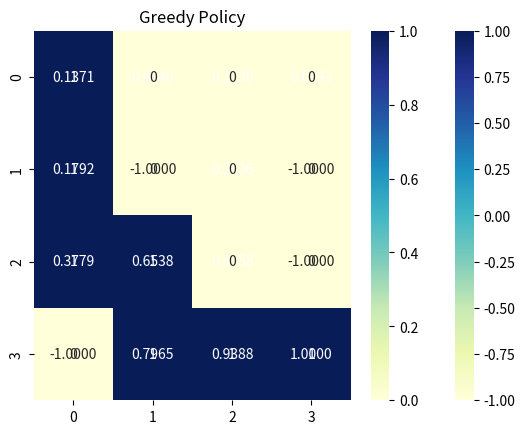

The matplotlib source for this figure:
import numpy as np
import seaborn as sns
import matplotlib.pyplot as plt


rewards: tuple[float, ...] = (-0.1, -0.1, -0.1, -0.1,
                              -0.1, -1.0, -0.1, -1.0,
                              -0.1, -0.1, -0.1, -1.0,
                              -1.0, -0.1, -0.1, 1.0)

transition_matrix: tuple[tuple[tuple[tuple[float, int]]]] = \
    ((((.9, 0), (.1, 4)), ((.1, 0), (.8, 4), (.1, 1)),
      ((.1, 4), (.8, 1), (.1, 0)), ((.1, 1), (.9, 0))),
     (((.1, 1), (.8, 0), (.1, 5)), ((.1, 0), (.8, 5), (.1, 2)),
      ((.1, 5), (.8, 2), (.1, 1)), ((.1, 2), (.8, 1), (.1, 0))),
     (((.1, 2), (.8, 1), (.1, 6)), ((.1, 1), (.8, 6), (.1, 3)),
      ((.1, 6), (.8, 3), (.1, 2)), ((.1, 3), (.8, 2), (.1, 1))),
     (((.1, 3), (.8, 2), (.1, 7)), ((.1, 2), (.8, 7), (.1, 3)),
      ((.1, 7), (.9, 3)), ((.9, 3), (.1, 2))),
     (((.1, 0), (.8, 4), (.1, 8)), ((.1, 4), (.8, 8), (.1, 5)),
      ((.1, 8), (.8, 5), (.1, 0)), ((.1, 5), (.8, 0), (.1, 4))),
     (((1.0, 5),), ((1.0, 5),), ((1.0, 5),), ((1.0, 5),)),
     (((.1, 2), (.8, 5), (.1, 10)), ((.1, 5), (.8, 10), (.1, 7)),
      ((.1, 10), (.8, 7), (.1, 2)), ((.1, 7), (.8, 2), (.1, 5))),
     (((1.0, 7),), ((1.0, 7),), ((1.0, 7),), ((1.0, 7),)),
     (((.1, 4), (.8, 8), (.1, 12)), ((.1, 8), (.8, 12), (.1, 9)),
      ((.1, 12), (.8, 9), (.1, 4)), ((.1, 9), (.8, 4), (.1, 8))),
     (((.1, 5), (.8, 8), (.1, 13)), ((.1, 8), (.8, 13), (.1, 10)),
      ((.1, 13), (.8, 10), (.1, 5)), ((.1, 10), (.8, 5), (.1, 8))),
     (((.1, 6), (.8, 9), (.1, 14)), ((.1, 9), (.8, 14), (.1, 11)),
      ((.1, 14), (.8, 11), (.1, 6)), ((.1, 11), (.8, 6), (.1, 9))),
     (((1.0, 11),), ((1.0, 11),), ((1.0, 11),), ((1.0, 11),)),
     (((1.0, 12),), ((1.0, 12),), ((1.0, 12),), ((1.0, 12),)),
     (((.1, 9), (.8, 12), (.1, 13)), ((.1, 12), (.8, 13), (.1, 14)),
      ((.1, 13), (.8, 14), (.1, 9)), ((.1, 14), (.8, 9), (.1, 12))),
     (((.1, 10), (.8, 13), (.1, 14)), ((.1, 13), (.8, 14), (.1, 15)),
      ((.1, 14), (.8, 15), (.1, 10)), ((.1, 15), (.8, 10), (.1, 13))),
     (((1.0, 15),), ((1.0, 15),), ((1.0, 15),), ((1.0, 15),)))


def valid_state(state: int) -> bool:
    return isinstance(state, (int, np.signedinteger)) and 0 <= state < 16


def valid_action(action: int) -> bool:
    return isinstance(action, (int, np.signedinteger)) and 0 <= action < 4

# -------------------------------------------------------------------------------------------------------------------------
# -------------------------------- Nothing you need to do or use above this line. -----------------------------------------
# --------------------------------------------------------------------------------------------------------------------------


# Use these constants when you implement the value iteration algorithm.
# Do not change these values, except DETERMINISTIC when debugging.
N_STATES: int = 16
N_ACTIONS: int = 4
EPSILON: float = 1e-8
GAMMA: float = 0.9
DETERMINISTIC: bool = False


def get_next_states(state: int, action: int) -> list[int]:
    """
    Fetches the possible next states given the state and action pair.
    :param state: a number between 0 - 15.
    :param action: an integer between 0 - 3.
    :return: A list of possible next states. Each next state is a number between 0 - 15.
    """
    assert valid_state(state), \
        f"State {state} must be an integer between 0 - 15."
    assert valid_action(action), \
        f"Action {action} must be an integer between 0 - 3."
    next_state_probs = {next_state: trans_prob for trans_prob,
                        next_state in transition_matrix[state][action]}
    if DETERMINISTIC:
        return [max(next_state_probs, key=next_state_probs.get)]
    return next_state_probs.keys()


def get_trans_prob(state: int, action: int, next_state: int) -> float:
    """
    Fetches the transition probability for the next state
    given the state and action pair.
    :param state: an integer between 0 - 15.
    :param action: an integer between 0 - 3.
    :param outcome_state: an integer between 0 - 15.
    :return: the transition probability.
    """
    assert valid_state(state), \
        f"State {state} must be an integer between 0 - 15."
    assert valid_action(action), \
        f"Action {action} must be an integer between 0 - 3."
    assert valid_state(next_state), \
        f"Next state {next_state} must be an integer between 0 - 15."
    next_state_probs = {next_state: trans_prob for trans_prob,
                        next_state in transition_matrix[state][action]}
    # If the provided next_state is invalid.
    if next_state not in next_state_probs.keys():
        return 0.
    if DETERMINISTIC:
        return float(next_state == max(next_state_probs, key=next_state_probs.get))
    return next_state_probs[next_state]


def get_reward(state: int) -> float:
    """
    Fetches the reward given the state. This reward function depends only on the current state.
    In general, the reward function can also depend on the action and the next state.
    :param state: an integer between 0 - 15.
    :return: the reward.
    """
    assert valid_state(state), \
        f"State {state} must be an integer between 0 - 15."
    return rewards[state]


def get_action_as_str(action: int) -> str:
    """
    Fetches the string representation of an action.
    :param action: an integer between 0 - 3.
    :return: the action as a string.
    """
    assert valid_action(action), \
        f"Action {action} must be an integer between 0 - 3."
    return ("left", "down", "right", "up")[action]


def value_iteration() -> list[float]:
    """ Performs value iteration to find the optimal utilities of all states """
    # Initialize the utilities of all states to 0
    U = np.zeros(N_STATES)

    # Run value iteration until convergence
    while True:
        # Initialize the change in utility for this iteration
        delta = 0
        # Update the utility of each state
        for state in range(N_STATES):
            # Calculate the new utility of the state
            new_util = u_value(state, U)
            # Update the change in utility if the new utility is better
            delta = max(delta, abs(new_util - U[state]))
            # Update the utility of this state
            U[state] = new_util

        # Check if the change in utility is small enough to stop iterating
        if delta < (EPSILON * (1 - GAMMA)) / GAMMA:
            break

    # Scale and round the utilities to the desired format
    U = np.round(U / 10, decimals=4)
    # Convert the utilities to a list and return them
    return U.tolist()


def u_value(state: int, U: list[float]) -> float:
    """Find the maximum q-value over all actions from this state """
    return max(q_value(state, action, U) for action in range(N_ACTIONS))


def q_value(state: int, action: int, U: list[float]) -> float:
    """ Calculate the maximum expected utility of a given state-action pair """
    # Get the next possible states given the current state and action
    next_states: list[int] = get_next_states(state, action)
    # Initialize q-value to 0
    q = 0
    # Calculate the expected utility of each next state, taking into account the transition probabilities and rewards
    for next_state in next_states:
        trans_prob = get_trans_prob(state, action, next_state)
        expected_utility = get_reward(next_state) + GAMMA * U[next_state]
        q += trans_prob * expected_utility

    # Return the weighted sum of the expected utilities, which is the q-value
    return q


def greedy_policy(state: int, U: list[float]) -> int:
    """ Find the best action to take in a given state """
    # Create a list to store the Q-values for each action in the current state
    q_values = []
    # Loop through all possible actions in the current state and compute their Q-values
    for action in range(N_ACTIONS):
        q_values.append(q_value(state, action, U))

    # Find the index of the maximum Q-value, which corresponds to the best action
    best_action = np.argmax(q_values)
    # Return the index of the best action
    return best_action


def display_utilities(utils: list[float]):
    """ Displays the utilities of all states in a 4x4 grid """
    # Reshape the utilities into a 4x4 grid
    grid = np.array(utils).reshape(4, 4)
    # Create a heatmap of the utilities using Seaborn
    sns.heatmap(grid, annot=True, fmt=".4f", cmap="YlGnBu")
    # Add a title to the plot
    plt.title("Utilities")
    # Show the plot
    plt.show()


def display_greedy_policy(U: list[float]):
    """ Displays the optimal policy for the given utilities """
    # Start at the initial state
    current_state = 0
    # Create a 4x4 grid to hold the optimal actions
    policy = np.zeros((4, 4))

    # Continue until we reach the goal state
    while True:
        # Store the current state in the policy grid
        x, y = divmod(current_state, 4)
        # Determine the best action to take in the current state
        policy[x][y] = 1
        # Determine the best action to take in the current state
        next_action = greedy_policy(current_state, U)
        # Get the next possible states that we could transition to
        next_possible_states = list(
            get_next_states(current_state, next_action))
        # Choose the next state with the highest utility value
        current_state = next_possible_states[np.argmax(
            [U[state] for state in next_possible_states])]

        # If we have reached the goal state, store it in the policy grid and break out of the loop
        if current_state == 15:
            policy[3][3] = 1
            break

    # Create a heatmap of the policy grid using Seaborn
    sns.heatmap(policy, annot=True, fmt=".0f", cmap="YlGnBu")
    # Add a title to the plot
    plt.title("Greedy Policy")
    # Show the plot
    plt.show()


if __name__ == '__main__':
    """ Run the value iteration algorithm and display the utilities and greedy policy """
    utilities = value_iteration()
    display_utilities(utilities)
    display_greedy_policy(utilities)
